Run: headless pygame with SDL's dummy video driver; simulated clock (each Clock.tick advances the game by its frame time, no real sleeping); random seed 0; keys injected as events and as key.get_pressed() state; no mouse input.
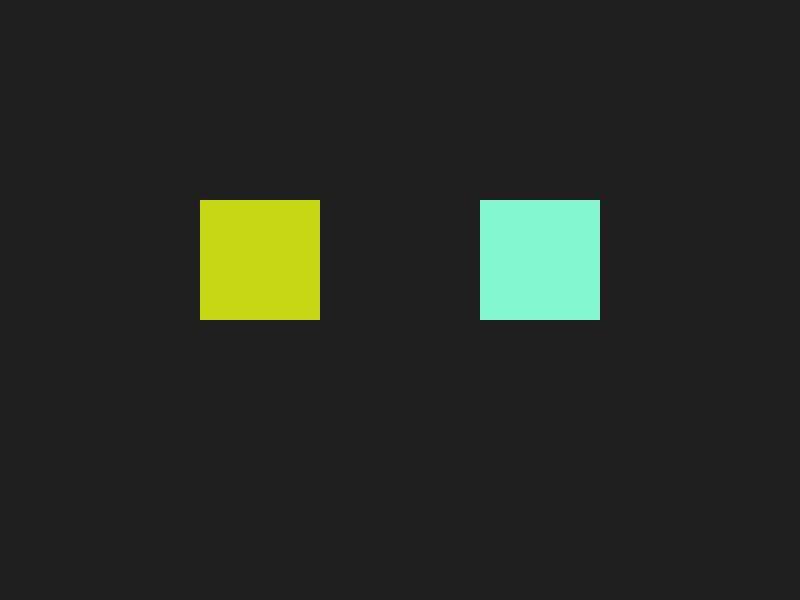
Frame 1 of 4 · flips 1–60 · no input
Frame 2 of 4 · flips 61–180 · tapped SPACE, RETURN · held RIGHT (→), D · screen unchanged from frame 1, image omitted
Frame 3 of 4 · flips 181–300 · held DOWN (↓), S · screen unchanged from frame 2, image omitted
Frame 4 of 4 · flips 301–420 · held LEFT (←), A, UP (↑), W · screen unchanged from frame 3, image omitted

The pygame program that drew these frames:

import pygame
import sys
import random

# Constants
SCREEN_WIDTH = 800
SCREEN_HEIGHT = 600
FPS = 60

# Initialize Pygame
pygame.init()

# Setup Screen and Clock
screen = pygame.display.set_mode((SCREEN_WIDTH, SCREEN_HEIGHT))
pygame.display.set_caption("Custom Event: Color Changing Sprites")
clock = pygame.time.Clock()

# --- CUSTOM EVENT DEFINITION ---
# Pygame custom events must use IDs between pygame.USEREVENT and pygame.NUMEVENTS
CHANGE_COLOR_EVENT = pygame.USEREVENT + 1

# Trigger the custom event every 1500 milliseconds (1.5 seconds)
pygame.time.set_timer(CHANGE_COLOR_EVENT, 1500)


class ColorSprite(pygame.sprite.Sprite):

    def __init__(self, x, y, width, height):
        super().__init__()
        self.width = width
        self.height = height
        self.image = pygame.Surface([width, height])
        
        # Give it an initial random color
        self.change_color()
        
        self.rect = self.image.get_rect()
        self.rect.x = x
        self.rect.y = y

    def change_color(self):
        """Generates a random RGB color and applies it to the sprite surface."""
        random_color = (random.randint(0, 255), random.randint(0, 255), random.randint(0, 255))
        self.image.fill(random_color)


# Create two separate sprite instances
sprite1 = ColorSprite(x=200, y=200, width=120, height=120)
sprite2 = ColorSprite(x=480, y=200, width=120, height=120)

# Add them to the sprite tracking group
all_sprites = pygame.sprite.Group()
all_sprites.add(sprite1)
all_sprites.add(sprite2)

# Main Game Loop
running = True
while running:
    # Event Handling Loop
    for event in pygame.event.get():
        if event.type == pygame.QUIT:
            running = False
            
        # --- LISTEN FOR THE CUSTOM EVENT ---
        elif event.type == CHANGE_COLOR_EVENT:
            sprite1.change_color()
            sprite2.change_color()

    # Drawing Environment
    screen.fill((30, 30, 30))  # Dark gray background
    all_sprites.draw(screen)   # Draw both sprites to the screen
    
    pygame.display.flip()
    clock.tick(FPS)

pygame.quit()
sys.exit()
